Image classification data set "dataset_flat_structure" (naveenl2006/Plant_disease on GitHub). Class labels (6): chrysanthemum bacterial leaf spot, chrysanthemum healthy, chrysanthemum septoria leaf spot, jasmine healthy, jasmine multiple diseases, jasmine rust.

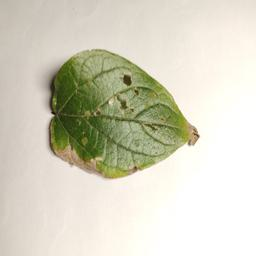
Label: jasmine multiple diseases

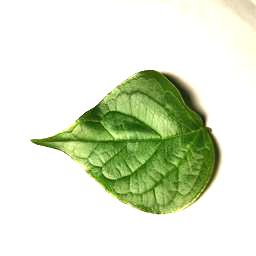
Label: jasmine healthy

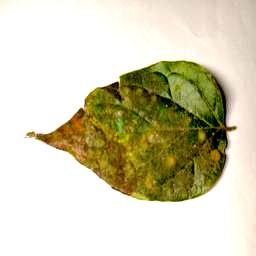
Label: jasmine rust

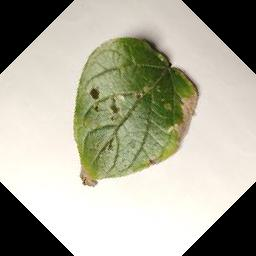
Label: jasmine multiple diseases

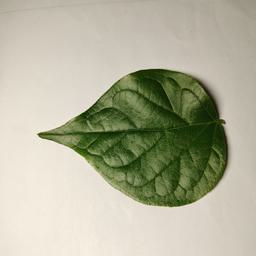
Label: jasmine healthy

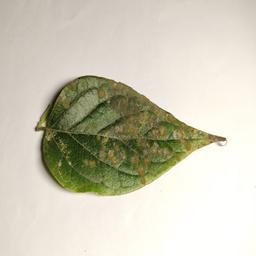
Label: jasmine rust
